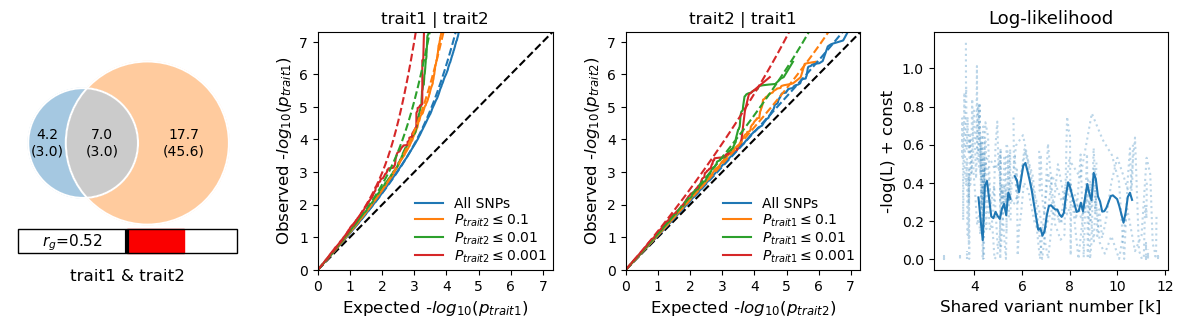

The table this chart was drawn from, first rows:
fname	trait1	trait2	dice (mean)	dice (std)	pi1 (mean)	pi1 (std)	pi2 (mean)	pi2 (std)	pi12 (mean)	pi12 (std)	nc1@p9 (mean)	nc1@p9 (std)	nc2@p9 (mean)	nc2@p9 (std)	nc12@p9 (mean)	nc12@p9 (std)	rho_zero (mean)	rho_zero (std)	rho_beta (mean)	rho_beta (std)	rg (mean)	rg (std)	fraction_concordant_within_shared (mean)
/media/kame/Data/_workings/projects/Stre…	SESA_z.csv.gz	PTSD_z.csv.gz	0.5699	0.1958	0.001323	0.0009534	0.005555	0.01431	0.002186	0.0009516	4219	3040	17716	45632	6971	3035	0.05211	0.004466	0.8573	0.1259	0.5177	0.08502	0.8603
/media/kame/Data/_workings/projects/Stre…	SESA_z.csv.gz	PTSD_z.csv.gz	0.5699	0.1958	0.001323	0.0009534	0.005555	0.01431	0.002186	0.0009516	4219	3040	17716	45632	6971	3035	0.05201	0.001794	0.8573	0.1259	0.5177	0.08502	0.8603
